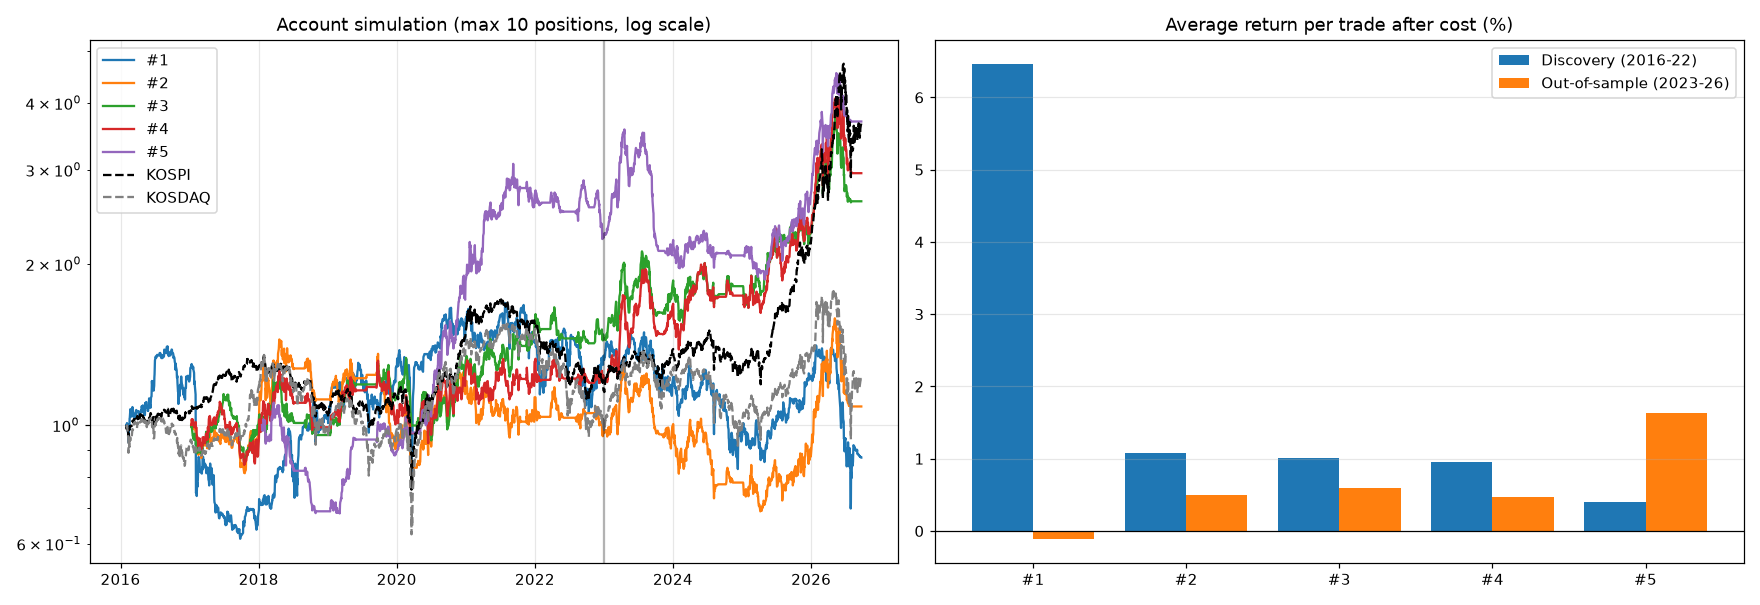

The file beside this chart, header and first rows:
, 매수 신호, 매도 규칙, 발견 승률, 확인 승률, 발견 평균수익, 확인 평균수익, 확인 수익난비율, 확인 손익비, 평균보유, 신호수(발견/확인)
1, 이격도 과매도 (20일선 대비 -20%) 후 양봉, 익절 +15% / 20일 청산 (손절 없음), 61.6%, 50.8%, +6.47%, -0.11%, 56.8%, 0.99, 13일, 2,404 / 1,681
2, 52주 신고가 돌파 + 거래량 3배 + 양봉 5%↑ [상승장만], 익절 +15% / 20일 청산 (손절 없음), 48.2%, 49.9%, +1.08%, +0.50%, 56.6%, 1.07, 13일, 3,416 / 2,568
3, 52주 신고가 돌파 [상승장만], 익절 +15% / 20일 청산 (손절 없음), 42.8%, 46.7%, +1.01%, +0.60%, 55.1%, 1.09, 14일, 4,638 / 3,408
4, 52주 신고가 돌파 + 거래량 2배 [상승장만], 익절 +15% / 20일 청산 (손절 없음), 44.3%, 47.3%, +0.95%, +0.48%, 55.4%, 1.07, 14일, 4,210 / 3,232
5, 역사적 신고가 돌파 (10년 내) [상승장만], 익절 +15% / 20일 청산 (손절 없음), 45.5%, 52.3%, +0.40%, +1.63%, 59.4%, 1.24, 13일, 1,706 / 1,184
